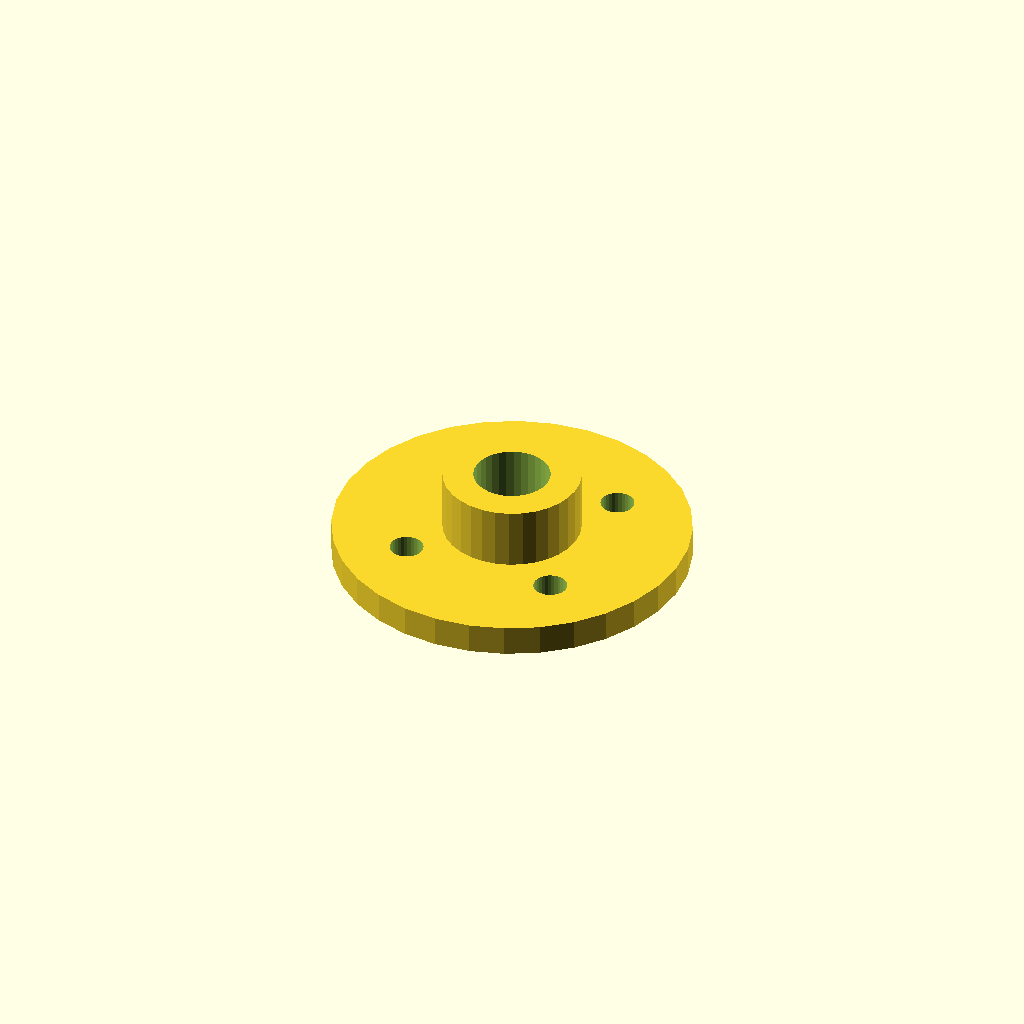
Cell 1: the model at its default parameters.
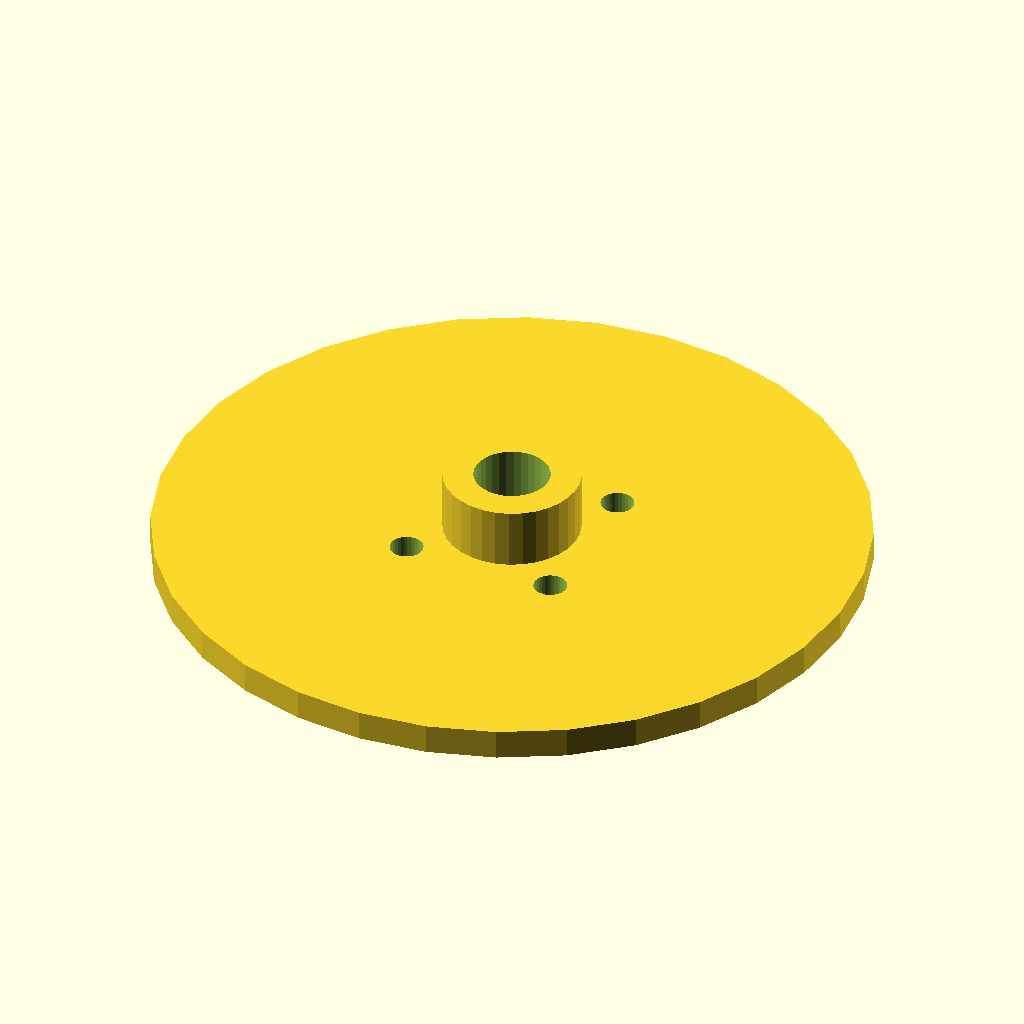
Cell 2: flange_d = 140 (everything else at default).
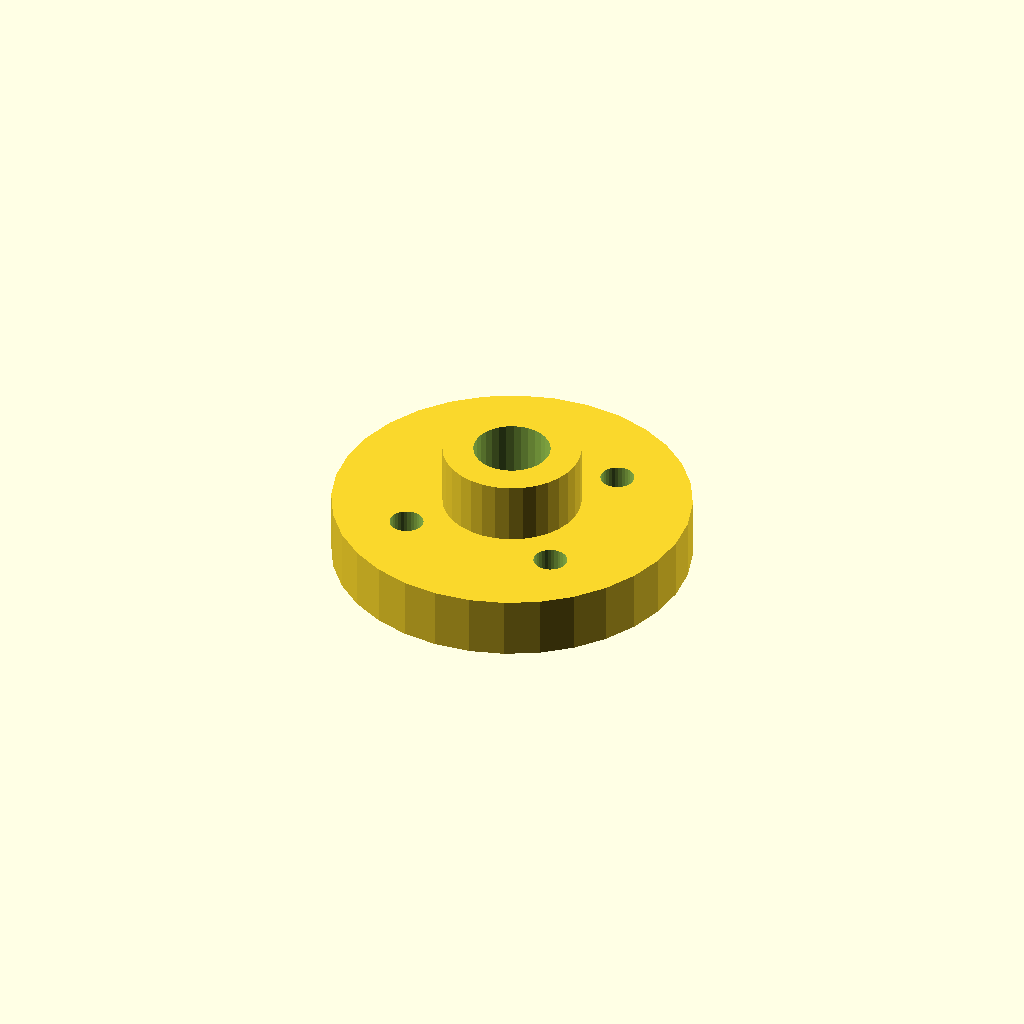
Cell 3: thickness = 12 (everything else at default).
One fixed orthographic camera (rotation 55°, 0°, 25°; colour scheme Cornfield) for every cell.
OpenSCAD source file optional_data/data/place1/boltcircles/part_0217.scad:
$fn = 32;

// ----------------------------------------------------------------------
// Flange Ø70 x 6
// 4 holes on a Ø43.4 bolt circle, bolted joints
// ----------------------------------------------------------------------

// --- parameters (mm) ---
flange_d = 70;   // outside diameter of the flange
thickness = 6;   // flange thickness
holes = 4;       // number of bolt holes
pcd = 43.4;      // bolt circle diameter
start_deg = 45;  // angle of the first hole, from +X
hole_d = 6.6;    // bolt hole diameter
bore_d = 15;     // central through bore
hub_d = 27;      // hub outside diameter
hub_h = 12;      // hub height above the flange face (0 = no hub)

// --- derived feature positions (mm) ---
height = thickness + hub_h;  // = 18   overall height of the part
pcd_r = pcd / 2;             // = 21.7   bolt circle radius
hole_step = 360 / holes;     // = 90   angular pitch
feature_centers = [
  [pcd_r * cos(start_deg + 0 * hole_step), pcd_r * sin(start_deg + 0 * hole_step)],
  [pcd_r * cos(start_deg + 1 * hole_step), pcd_r * sin(start_deg + 1 * hole_step)],
  [pcd_r * cos(start_deg + 2 * hole_step), pcd_r * sin(start_deg + 2 * hole_step)],
  [pcd_r * cos(start_deg + 3 * hole_step), pcd_r * sin(start_deg + 3 * hole_step)]
];   // bolt hole centres on the pitch circle

// flange disc, every hole and the bore cut straight through
difference() {
  union() {
    cylinder(d = flange_d, h = thickness);
    cylinder(d = hub_d, h = height);  // hub, overlapped into the flange
  }
  translate([0, 0, -1]) cylinder(d = bore_d, h = height + 2);  // bore, through
  for (centre = feature_centers)
    translate([centre[0], centre[1], -1]) cylinder(d = hole_d, h = thickness + 2);
}
Parameter table extracted from the source (name, type, default, range or options):
flange_d: number, default 70
thickness: number, default 6
holes: number, default 4
pcd: number, default 43.4
start_deg: number, default 45
hole_d: number, default 6.6
bore_d: number, default 15
hub_d: number, default 27
hub_h: number, default 12
